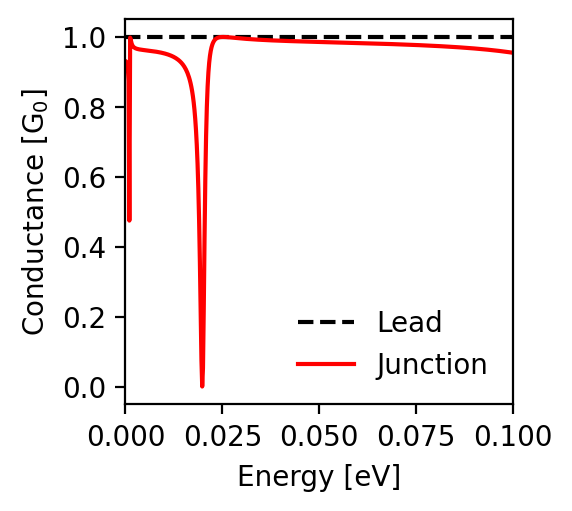

Data behind this chart, as committed beside it:
energy; conductance_lead; conductance_junction
-0.1; 1.0; 0.955
-0.0998; 1.0; 0.955
-0.0996; 1.0; 0.955
-0.0994; 1.0; 0.956
-0.0992; 1.0; 0.956
-0.099; 1.0; 0.956
-0.0988; 1.0; 0.957
-0.0986; 1.0; 0.957
-0.0984; 1.0; 0.957
-0.0982; 1.0; 0.958
-0.098; 1.0; 0.958
-0.0978; 1.0; 0.958
-0.0976; 1.0; 0.958
-0.0974; 1.0; 0.959
-0.0972; 1.0; 0.959
-0.097; 1.0; 0.959
-0.0968; 1.0; 0.96
-0.0966; 1.0; 0.96
-0.0964; 1.0; 0.96
-0.0962; 1.0; 0.96
-0.096; 1.0; 0.961
-0.0958; 1.0; 0.961
-0.0956; 1.0; 0.961
-0.0954; 1.0; 0.961
-0.0952; 1.0; 0.962
-0.095; 1.0; 0.962
-0.0948; 1.0; 0.962
-0.0946; 1.0; 0.962
-0.0944; 1.0; 0.963
-0.0942; 1.0; 0.963
-0.094; 1.0; 0.963
-0.0938; 1.0; 0.963
-0.0936; 1.0; 0.963
-0.0934; 1.0; 0.964
-0.0932; 1.0; 0.964
-0.093; 1.0; 0.964
-0.0928; 1.0; 0.964
-0.0926; 1.0; 0.965
-0.0924; 1.0; 0.965
-0.0922; 1.0; 0.965
-0.092; 1.0; 0.965
-0.0918; 1.0; 0.965
-0.0916; 1.0; 0.966
-0.0914; 1.0; 0.966
-0.0912; 1.0; 0.966
-0.091; 1.0; 0.966
-0.0908; 1.0; 0.966
-0.0906; 1.0; 0.967
-0.0904; 1.0; 0.967
-0.0902; 1.0; 0.967
-0.09; 1.0; 0.967
-0.0898; 1.0; 0.967
-0.0896; 1.0; 0.967
-0.0894; 1.0; 0.968
-0.0892; 1.0; 0.968
-0.089; 1.0; 0.968
-0.0888; 1.0; 0.968
-0.0886; 1.0; 0.968
-0.0884; 1.0; 0.969
-0.0882; 1.0; 0.969
... 941 more rows
